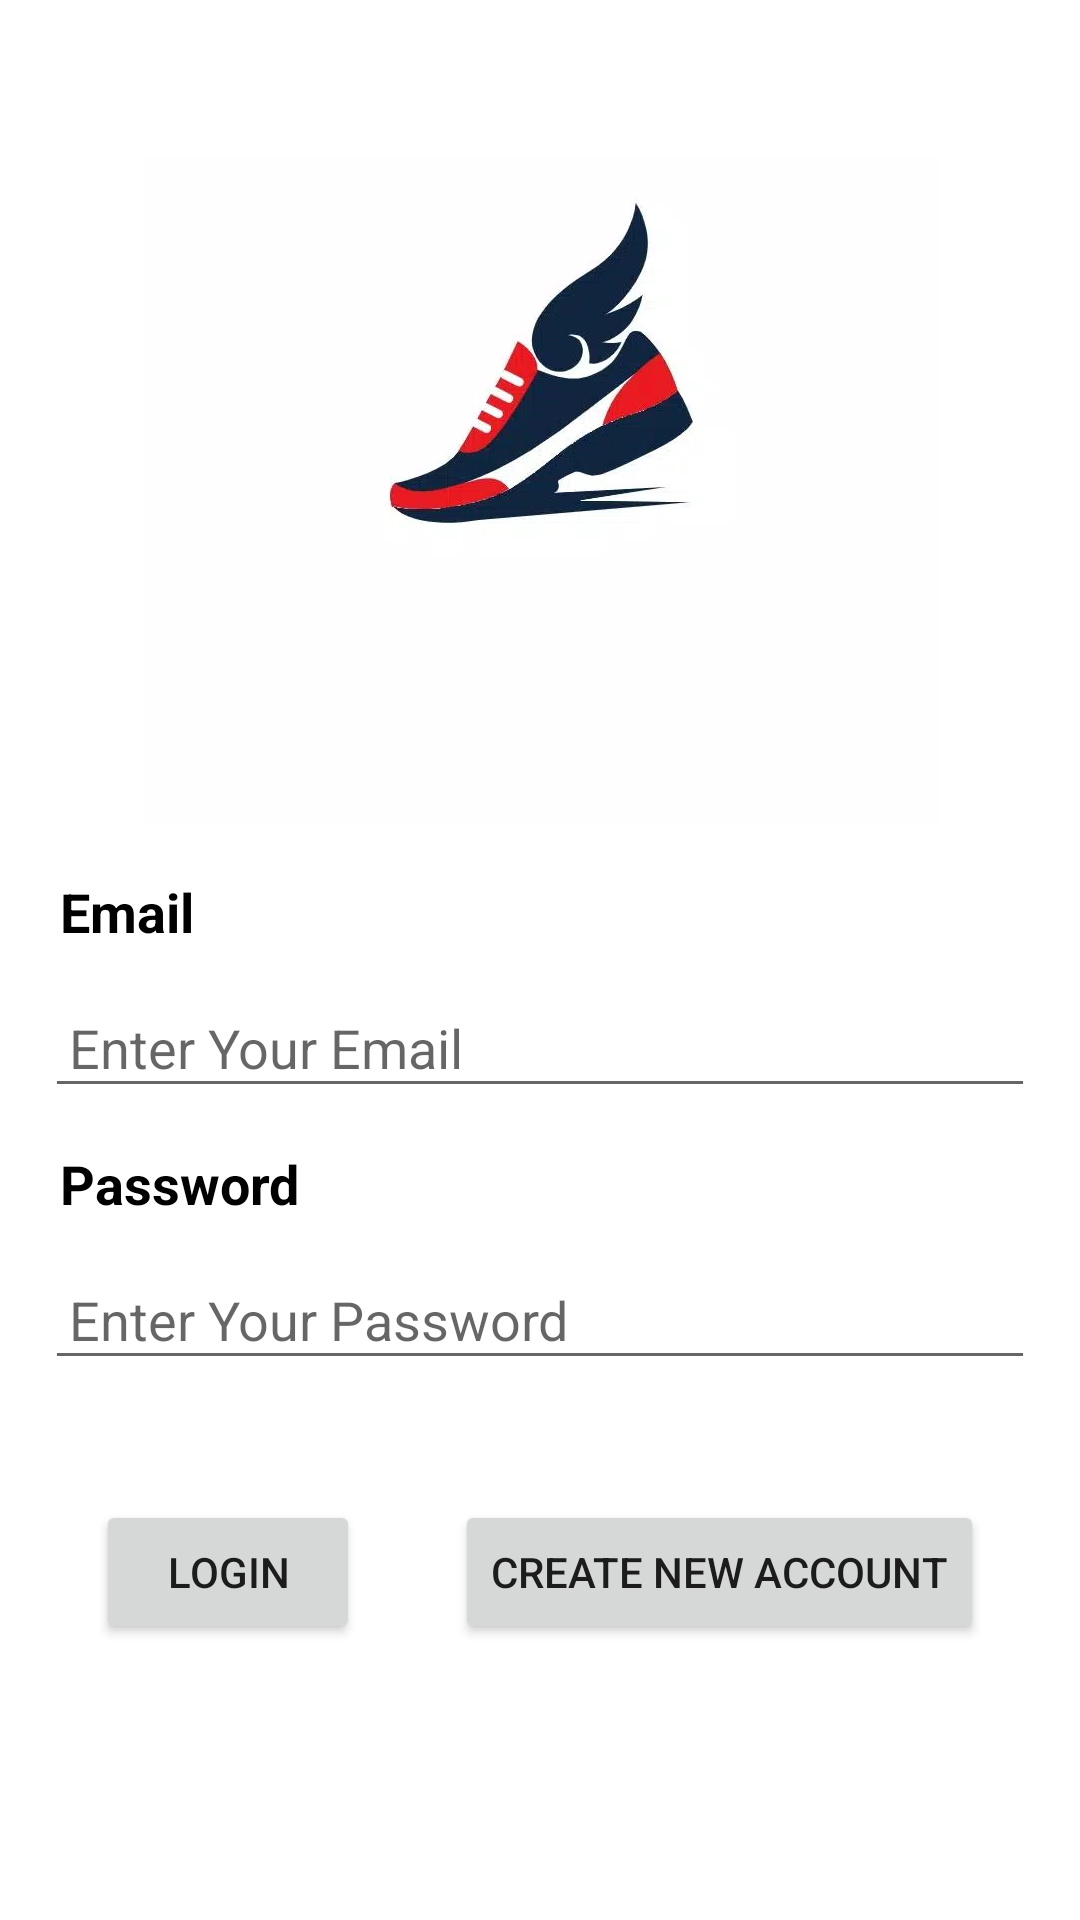

The Android layout XML behind this screen, and the referenced resources:
<!-- AndroidManifest.xml: application theme Theme.ShoesAppFWD -->
<!-- res/layout/fragment_login.xml -->
<?xml version="1.0" encoding="utf-8"?>
<layout xmlns:android="http://schemas.android.com/apk/res/android"
    xmlns:tools="http://schemas.android.com/tools"
    xmlns:app="http://schemas.android.com/apk/res-auto">

    <data>

    </data>

    <androidx.constraintlayout.widget.ConstraintLayout
        android:layout_width="match_parent"
        android:layout_height="match_parent"
        tools:context=".ui.login.LoginFragment">

        <ImageView
            android:id="@+id/logo"
            android:layout_width="0dp"
            android:layout_height="wrap_content"
            android:layout_marginTop="50dp"
            android:padding="2dp"
            android:src="@drawable/logo"
            app:layout_constraintEnd_toEndOf="parent"
            app:layout_constraintStart_toStartOf="parent"
            app:layout_constraintTop_toTopOf="parent"
            app:layout_constraintWidth_percent=".8" />


        <TextView
            android:id="@+id/emailText"
            android:layout_width="wrap_content"
            android:layout_height="wrap_content"
            android:layout_marginStart="15dp"
            android:layout_marginTop="10dp"
            android:fontFamily="sans-serif"
            android:padding="5dp"
            android:text="Email"
            android:textColor="@color/black"
            android:textSize="18sp"
            android:textStyle="bold"
            app:layout_constraintStart_toStartOf="parent"
            app:layout_constraintTop_toBottomOf="@id/logo" />

        <EditText
            android:id="@+id/emailField"
            android:layout_width="0dp"
            android:layout_height="wrap_content"
            android:layout_marginStart="15dp"
            android:layout_marginTop="8dp"
            android:layout_marginEnd="15dp"
            android:drawableStart="@drawable/ic_email"
            android:drawablePadding="8dp"
            android:hint="Enter Your Email"
            android:inputType="textEmailAddress"
            android:padding="8dp"
            app:layout_constraintEnd_toEndOf="parent"
            app:layout_constraintStart_toStartOf="parent"
            app:layout_constraintTop_toBottomOf="@+id/emailText"

            />

        <TextView
            android:id="@+id/passwordText"
            android:layout_width="wrap_content"
            android:layout_height="wrap_content"
            android:layout_marginStart="15dp"
            android:layout_marginTop="8dp"
            android:fontFamily="sans-serif"
            android:padding="5dp"

            android:text="Password"
            android:textColor="@color/black"
            android:textSize="18sp"
            android:textStyle="bold"

            app:layout_constraintStart_toStartOf="parent"
            app:layout_constraintTop_toBottomOf="@+id/emailField" />

        <EditText
            android:id="@+id/passwordField"
            android:layout_width="0dp"
            android:layout_height="wrap_content"
            android:layout_marginStart="15dp"
            android:layout_marginTop="8dp"
            android:layout_marginEnd="15dp"
            android:drawableStart="@drawable/ic_password"
            android:drawablePadding="8dp"
            android:hint="Enter Your Password"
            android:inputType="textPassword"
            android:padding="8dp"
            app:layout_constraintEnd_toEndOf="parent"
            app:layout_constraintStart_toStartOf="parent"
            app:layout_constraintTop_toBottomOf="@+id/passwordText" />

        <androidx.appcompat.widget.AppCompatButton
            android:id="@+id/loginButton"
            android:layout_width="wrap_content"
            android:layout_height="wrap_content"
            android:layout_marginTop="40dp"
            android:text="Login"
            app:layout_constraintEnd_toEndOf="parent"
            app:layout_constraintEnd_toStartOf="@+id/registerButton"
            app:layout_constraintHorizontal_bias="0.5"
            app:layout_constraintStart_toStartOf="parent"
            app:layout_constraintTop_toBottomOf="@+id/passwordField" />

        <androidx.appcompat.widget.AppCompatButton
            android:id="@+id/registerButton"
            android:layout_width="wrap_content"
            android:layout_height="wrap_content"
            android:layout_marginTop="40dp"
            android:text="Create New Account"
            app:layout_constraintEnd_toEndOf="parent"
            app:layout_constraintHorizontal_bias="0.5"
            app:layout_constraintStart_toEndOf="@+id/loginButton"
            app:layout_constraintTop_toBottomOf="@+id/passwordField" />

    </androidx.constraintlayout.widget.ConstraintLayout>
</layout>
<!-- resources referenced by this layout -->
<resources>
  <color name="black">#FF000000</color>
  <!-- drawable logo: png bitmap (drawable-nodpi, 12274 bytes) -->
  <style name="Theme.ShoesAppFWD" parent="Theme.MaterialComponents.DayNight.DarkActionBar">
          
          <item name="colorPrimary">@color/purple_500</item>
          <item name="colorPrimaryVariant">@color/purple_700</item>
          <item name="colorOnPrimary">@color/white</item>
          
          <item name="colorSecondary">@color/teal_200</item>
          <item name="colorSecondaryVariant">@color/teal_700</item>
          <item name="colorOnSecondary">@color/black</item>
          
          <item name="android:statusBarColor">?attr/colorPrimaryVariant</item>
          
      </style>
  <color name="purple_500">#7A2BEC</color>
  <color name="purple_700">#FF3700B3</color>
  <color name="white">#FFFFFFFF</color>
  <color name="teal_200">#FF03DAC5</color>
  <color name="teal_700">#FF018786</color>
</resources>
